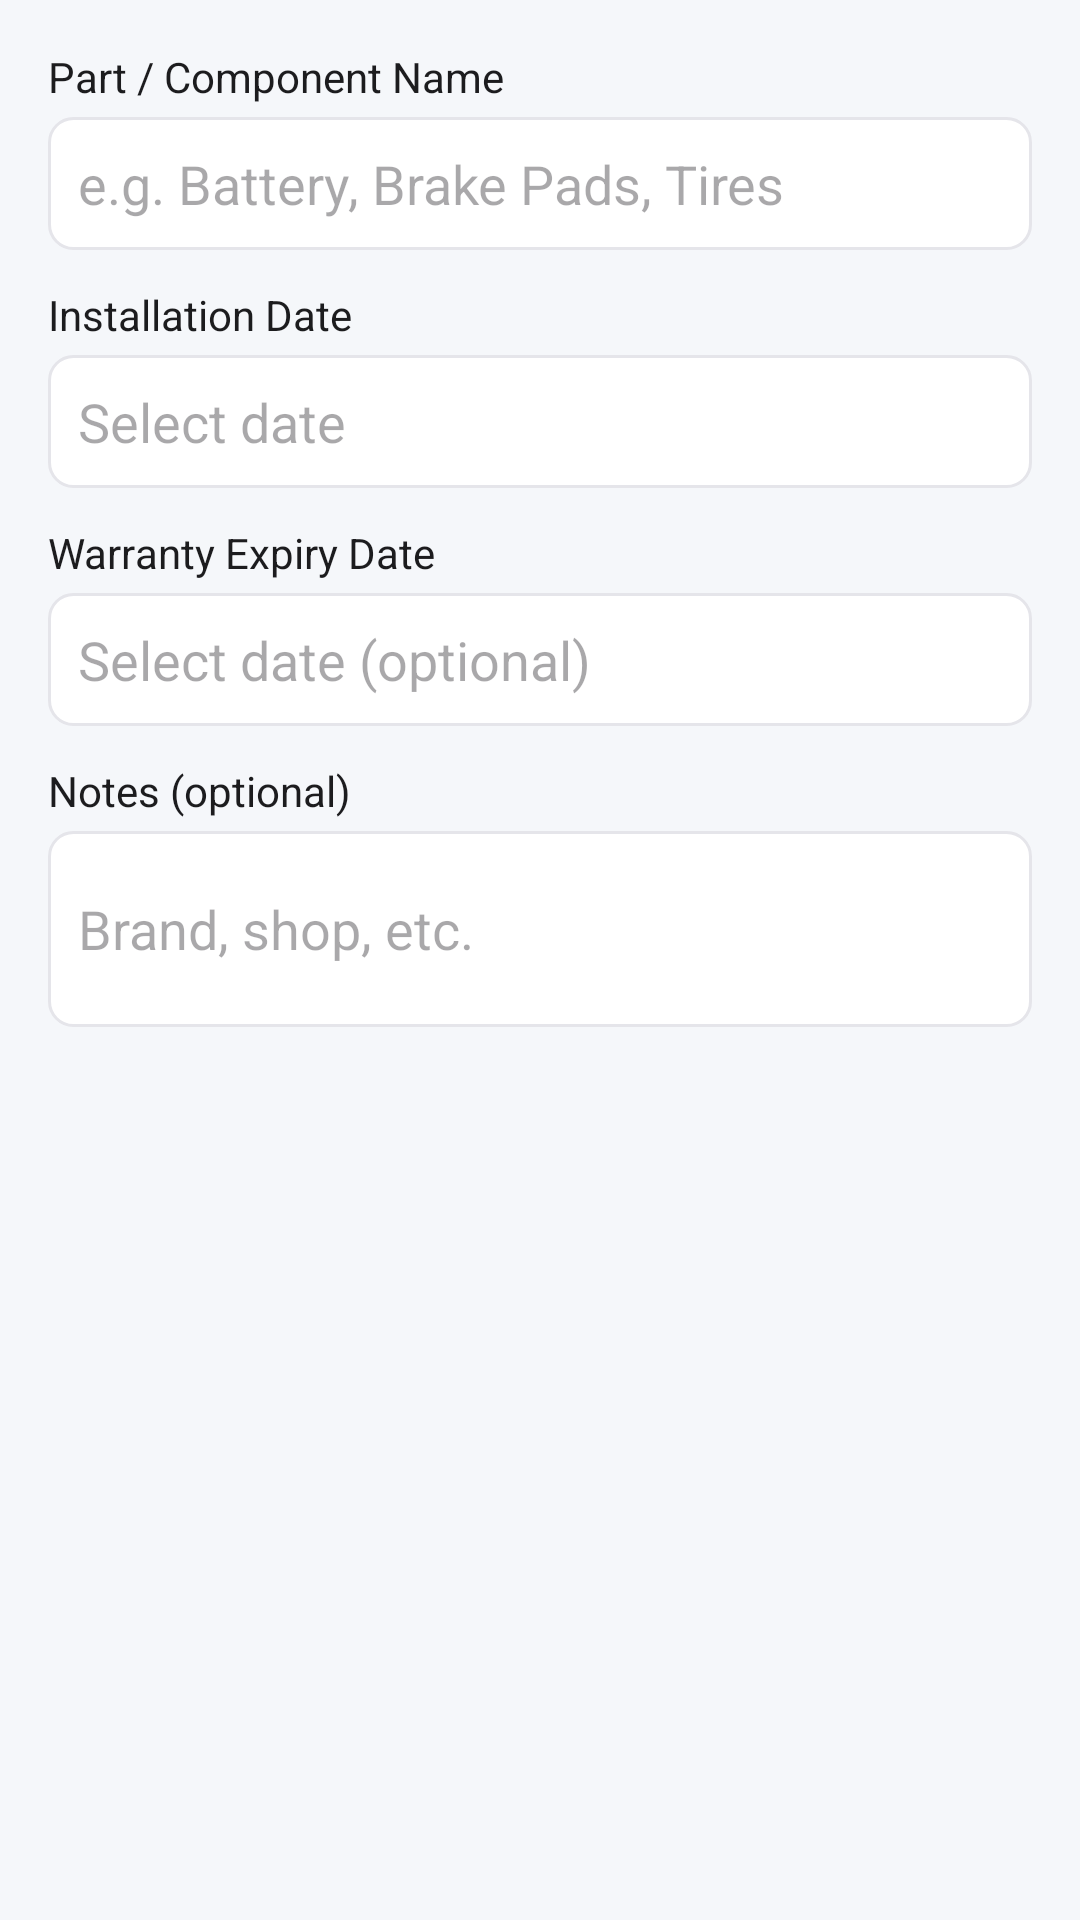

Layout XML and referenced resources for this Android screen:
<!-- AndroidManifest.xml: application theme Theme.AutoCare -->
<!-- res/layout/dialog_add_part.xml -->
<?xml version="1.0" encoding="utf-8"?>
<LinearLayout xmlns:android="http://schemas.android.com/apk/res/android"
    android:layout_width="match_parent"
    android:layout_height="wrap_content"
    android:orientation="vertical"
    android:padding="16dp">

    <TextView
        android:layout_width="wrap_content"
        android:layout_height="wrap_content"
        android:text="Part / Component Name"
        android:textColor="@color/text_primary"
        android:textSize="14sp" />

    <EditText
        android:id="@+id/etPartName"
        android:layout_width="match_parent"
        android:layout_height="wrap_content"
        android:layout_marginTop="4dp"
        android:layout_marginBottom="12dp"
        android:background="@drawable/edit_text_background"
        android:hint="e.g. Battery, Brake Pads, Tires"
        android:inputType="textCapWords"
        android:padding="10dp" />

    <TextView
        android:layout_width="wrap_content"
        android:layout_height="wrap_content"
        android:text="Installation Date"
        android:textColor="@color/text_primary"
        android:textSize="14sp" />

    <EditText
        android:id="@+id/etInstallDate"
        android:layout_width="match_parent"
        android:layout_height="wrap_content"
        android:layout_marginTop="4dp"
        android:layout_marginBottom="12dp"
        android:background="@drawable/edit_text_background"
        android:clickable="true"
        android:focusable="false"
        android:hint="Select date"
        android:inputType="none"
        android:padding="10dp" />

    <TextView
        android:layout_width="wrap_content"
        android:layout_height="wrap_content"
        android:text="Warranty Expiry Date"
        android:textColor="@color/text_primary"
        android:textSize="14sp" />

    <EditText
        android:id="@+id/etWarrantyExpiry"
        android:layout_width="match_parent"
        android:layout_height="wrap_content"
        android:layout_marginTop="4dp"
        android:layout_marginBottom="12dp"
        android:background="@drawable/edit_text_background"
        android:clickable="true"
        android:focusable="false"
        android:hint="Select date (optional)"
        android:inputType="none"
        android:padding="10dp" />

    <TextView
        android:layout_width="wrap_content"
        android:layout_height="wrap_content"
        android:text="Notes (optional)"
        android:textColor="@color/text_primary"
        android:textSize="14sp" />

    <EditText
        android:id="@+id/etPartNotes"
        android:layout_width="match_parent"
        android:layout_height="wrap_content"
        android:layout_marginTop="4dp"
        android:background="@drawable/edit_text_background"
        android:hint="Brand, shop, etc."
        android:inputType="textMultiLine"
        android:minLines="2"
        android:padding="10dp" />

</LinearLayout>
<!-- resources referenced by this layout -->
<resources>
  <color name="text_primary">#1C1C1E</color>
  <!-- drawable edit_text_background (drawable) -->
  <shape xmlns:android="http://schemas.android.com/apk/res/android">
      <solid android:color="@color/bg_surface"/>
      <corners android:radius="8dp"/>
      <stroke
          android:width="1dp"
          android:color="@color/divider_dark"/>
  </shape>
  <style name="Theme.AutoCare" parent="Base.Theme.AutoCare" />
  <color name="bg_surface">#FFFFFF</color>
  <color name="divider_dark">#E5E5EA</color>
  <style name="Base.Theme.AutoCare" parent="Theme.Material3.Light.NoActionBar">
          <item name="colorPrimary">@color/accent_lime</item>
          <item name="colorOnPrimary">@color/white</item>
          <item name="colorSecondary">@color/accent_lime</item>
          <item name="colorOnSecondary">@color/white</item>
          <item name="colorSurface">@color/bg_surface</item>
          <item name="colorOnSurface">@color/text_primary</item>
          <item name="android:colorBackground">@color/bg_primary</item>
          <item name="android:windowBackground">@color/bg_primary</item>
          <item name="android:statusBarColor">@color/bg_surface</item>
          <item name="android:navigationBarColor">@color/bg_surface</item>
          <item name="android:windowLightStatusBar" tools:targetApi="23">true</item>
          <item name="android:windowLightNavigationBar" tools:targetApi="27">true</item>
      </style>
  <color name="accent_lime">#5CAB00</color>
  <color name="white">#FFFFFF</color>
  <color name="bg_primary">#F5F7FA</color>
</resources>
